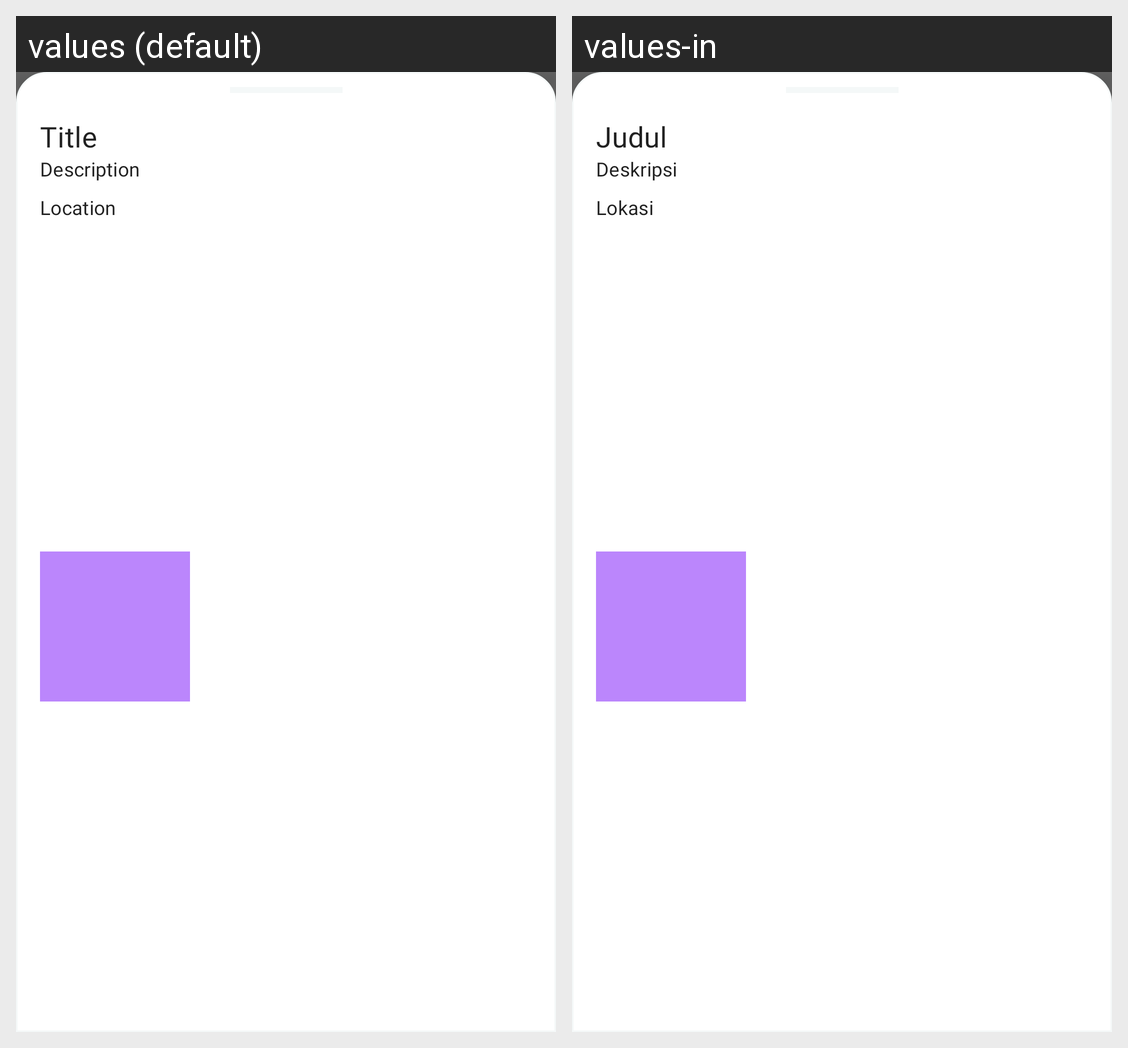

The Android screen above is rendered under two locales of the same app. Produce the string resources it draws, with the default and per-locale values.
Android screen res/layout/bottom_sheet_detail_maps.xml rendered under 2 locales, left to right: values (default), values-in. Device: Nexus 5 (rendered at 1080×1920; each locale shown at half size, 540×960, under a caption strip naming it); theme Theme.StoryApp.
Strings drawn on this screen, with the default value and each locale's value (text and hints the layout hard-codes, and strings that could not be matched under every locale, appear in the picture but are not listed):

title
  values: Title
  values-in: Judul

description
  values: Description
  values-in: Deskripsi

location
  values: Location
  values-in: Lokasi
